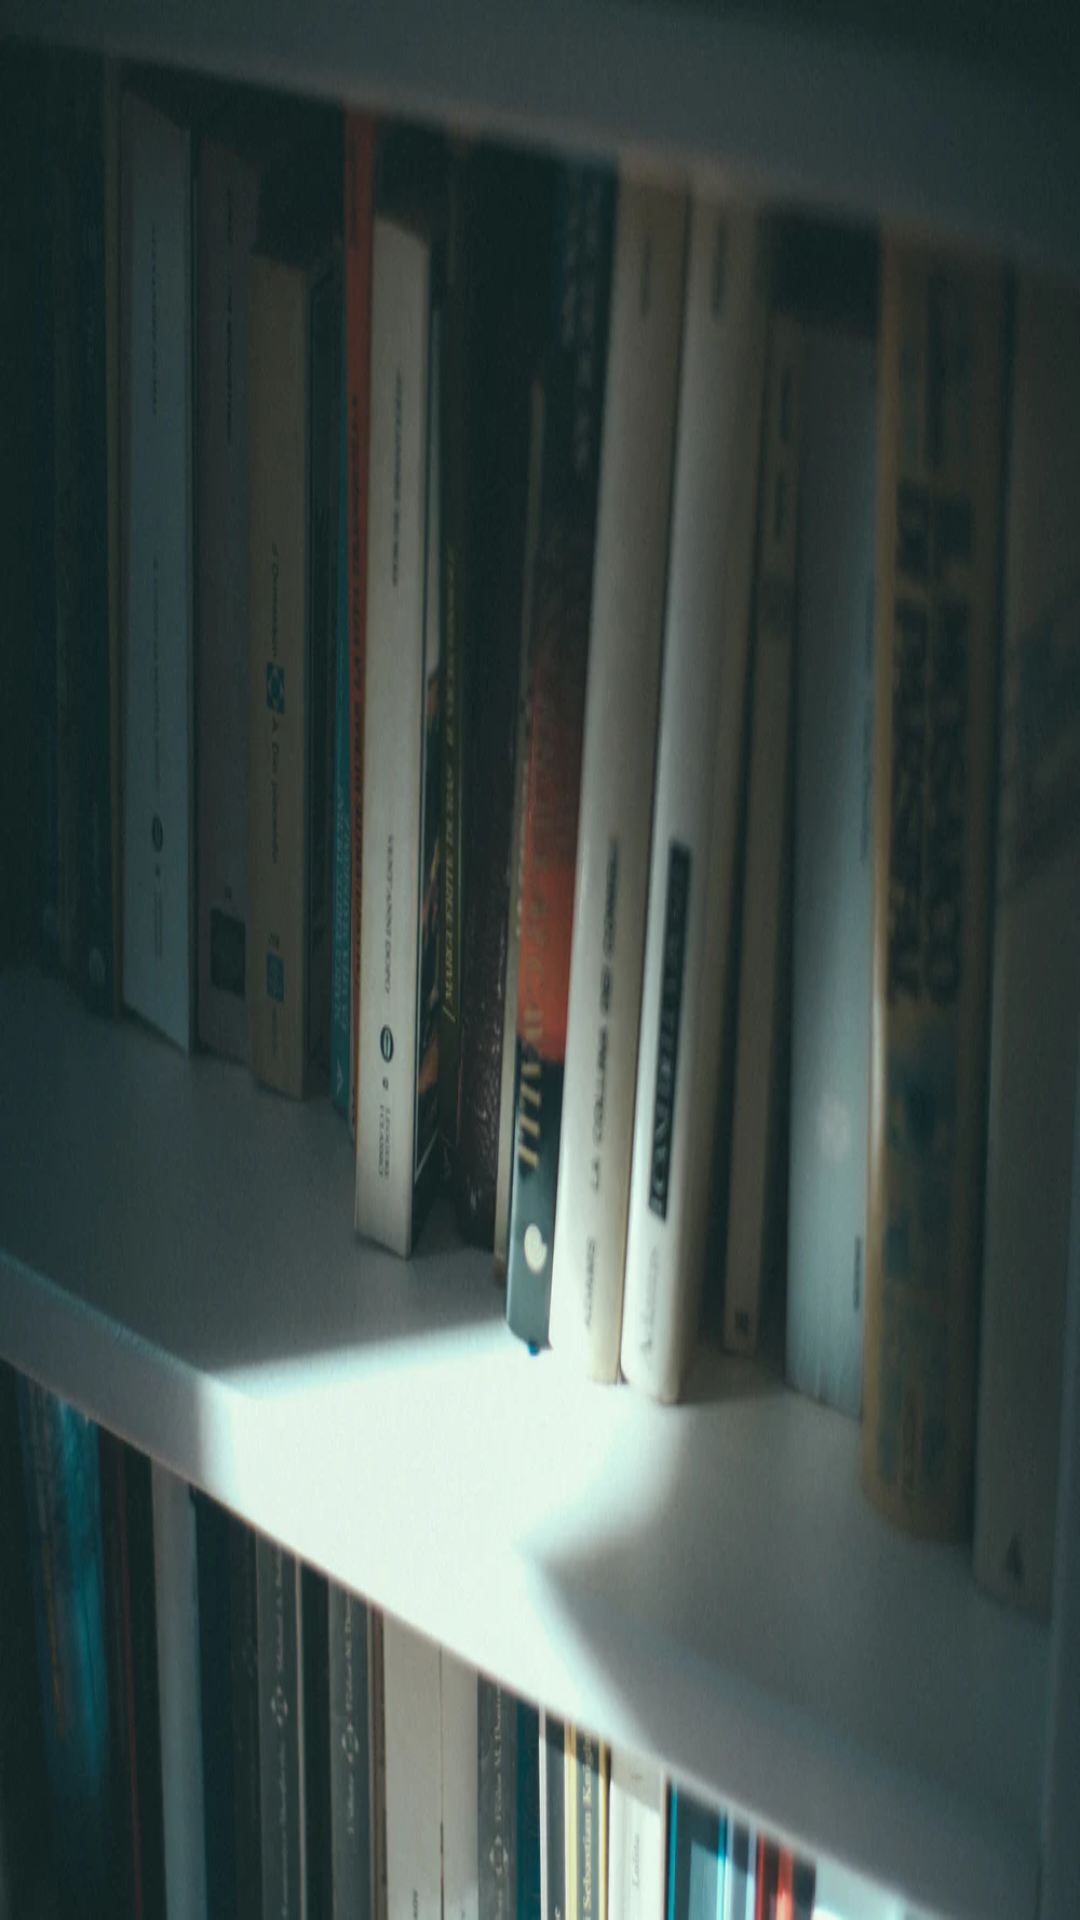

Layout XML and referenced resources for this Android screen:
<!-- AndroidManifest.xml: application theme Theme.AndroidNotes -->
<!-- res/layout/activity_about.xml -->
<?xml version="1.0" encoding="utf-8"?>
<androidx.constraintlayout.widget.ConstraintLayout xmlns:android="http://schemas.android.com/apk/res/android"
    xmlns:app="http://schemas.android.com/apk/res-auto"
    xmlns:tools="http://schemas.android.com/tools"
    android:layout_width="match_parent"
    android:layout_height="wrap_content"
    android:background="@drawable/photo_1577035474912_ea9375d9318d">

    <TextView
        android:id="@+id/androidnotes"
        android:layout_width="wrap_content"
        android:layout_height="wrap_content"
        android:layout_marginStart="195dp"
        android:layout_marginTop="136dp"
        android:layout_marginEnd="195dp"
        android:layout_marginBottom="576dp"
        android:text="@string/android_notes"
        android:textColor="@color/white"
        android:textSize="32sp"
        android:textStyle="bold"
        app:layout_constraintBottom_toBottomOf="parent"
        app:layout_constraintEnd_toEndOf="parent"
        app:layout_constraintHorizontal_bias="0.502"
        app:layout_constraintStart_toStartOf="parent"
        app:layout_constraintTop_toTopOf="parent"
        app:layout_constraintVertical_bias="0.256"
        tools:ignore="TextContrastCheck" />

    <TextView
        android:id="@+id/copyright"
        android:layout_width="wrap_content"
        android:layout_height="wrap_content"
        android:layout_marginStart="182dp"
        android:layout_marginTop="115dp"
        android:layout_marginEnd="182dp"
        android:layout_marginBottom="422dp"
        android:text="@string/_2021_amrutham"
        android:textColor="@color/white"
        android:textSize="22sp"
        android:textStyle="bold"
        app:layout_constraintBottom_toBottomOf="parent"
        app:layout_constraintEnd_toEndOf="parent"
        app:layout_constraintStart_toStartOf="parent"
        app:layout_constraintTop_toBottomOf="@+id/androidnotes"
        app:layout_constraintVertical_bias="0.0"
        tools:ignore="TextContrastCheck" />

    <TextView
        android:id="@+id/version"
        android:layout_width="wrap_content"
        android:layout_height="wrap_content"
        android:layout_marginStart="185dp"
        android:layout_marginTop="315dp"
        android:layout_marginEnd="185dp"
        android:layout_marginBottom="107dp"
        android:text="@string/version_1_0"
        android:textColor="@color/white"
        android:textSize="20sp"
        android:textStyle="bold"
        app:layout_constraintBottom_toBottomOf="parent"
        app:layout_constraintEnd_toEndOf="parent"
        app:layout_constraintStart_toStartOf="parent"
        app:layout_constraintTop_toBottomOf="@+id/copyright"
        app:layout_constraintVertical_bias="0.664"
        tools:ignore="TextContrastCheck,TextContrastCheck" />
</androidx.constraintlayout.widget.ConstraintLayout>
<!-- resources referenced by this layout -->
<resources>
  <color name="white">#FFFFFFFF</color>
  <!-- drawable photo_1577035474912_ea9375d9318d: webp bitmap (drawable, 55772 bytes) -->
  <string name="_2021_amrutham">2021, Amrutham</string>
  <string name="android_notes">Android Notes</string>
  <string name="version_1_0">Version 1.0</string>
  <style name="Theme.AndroidNotes" parent="Theme.MaterialComponents.DayNight.DarkActionBar">
          
          <item name="colorPrimary">@color/blue</item>
          <item name="colorPrimaryVariant">@color/blue</item>
          <item name="colorOnPrimary">@color/white</item>
          
          <item name="colorSecondary">@color/teal_200</item>
          <item name="colorSecondaryVariant">@color/teal_700</item>
          <item name="colorOnSecondary">@color/black</item>
          
          <item name="android:statusBarColor" tools:targetApi="l">?attr/colorPrimaryVariant</item>
          
      </style>
  <color name="blue">#038DFB</color>
  <color name="teal_200">#FF03DAC5</color>
  <color name="teal_700">#FF018786</color>
  <color name="black">#FF000000</color>
</resources>
